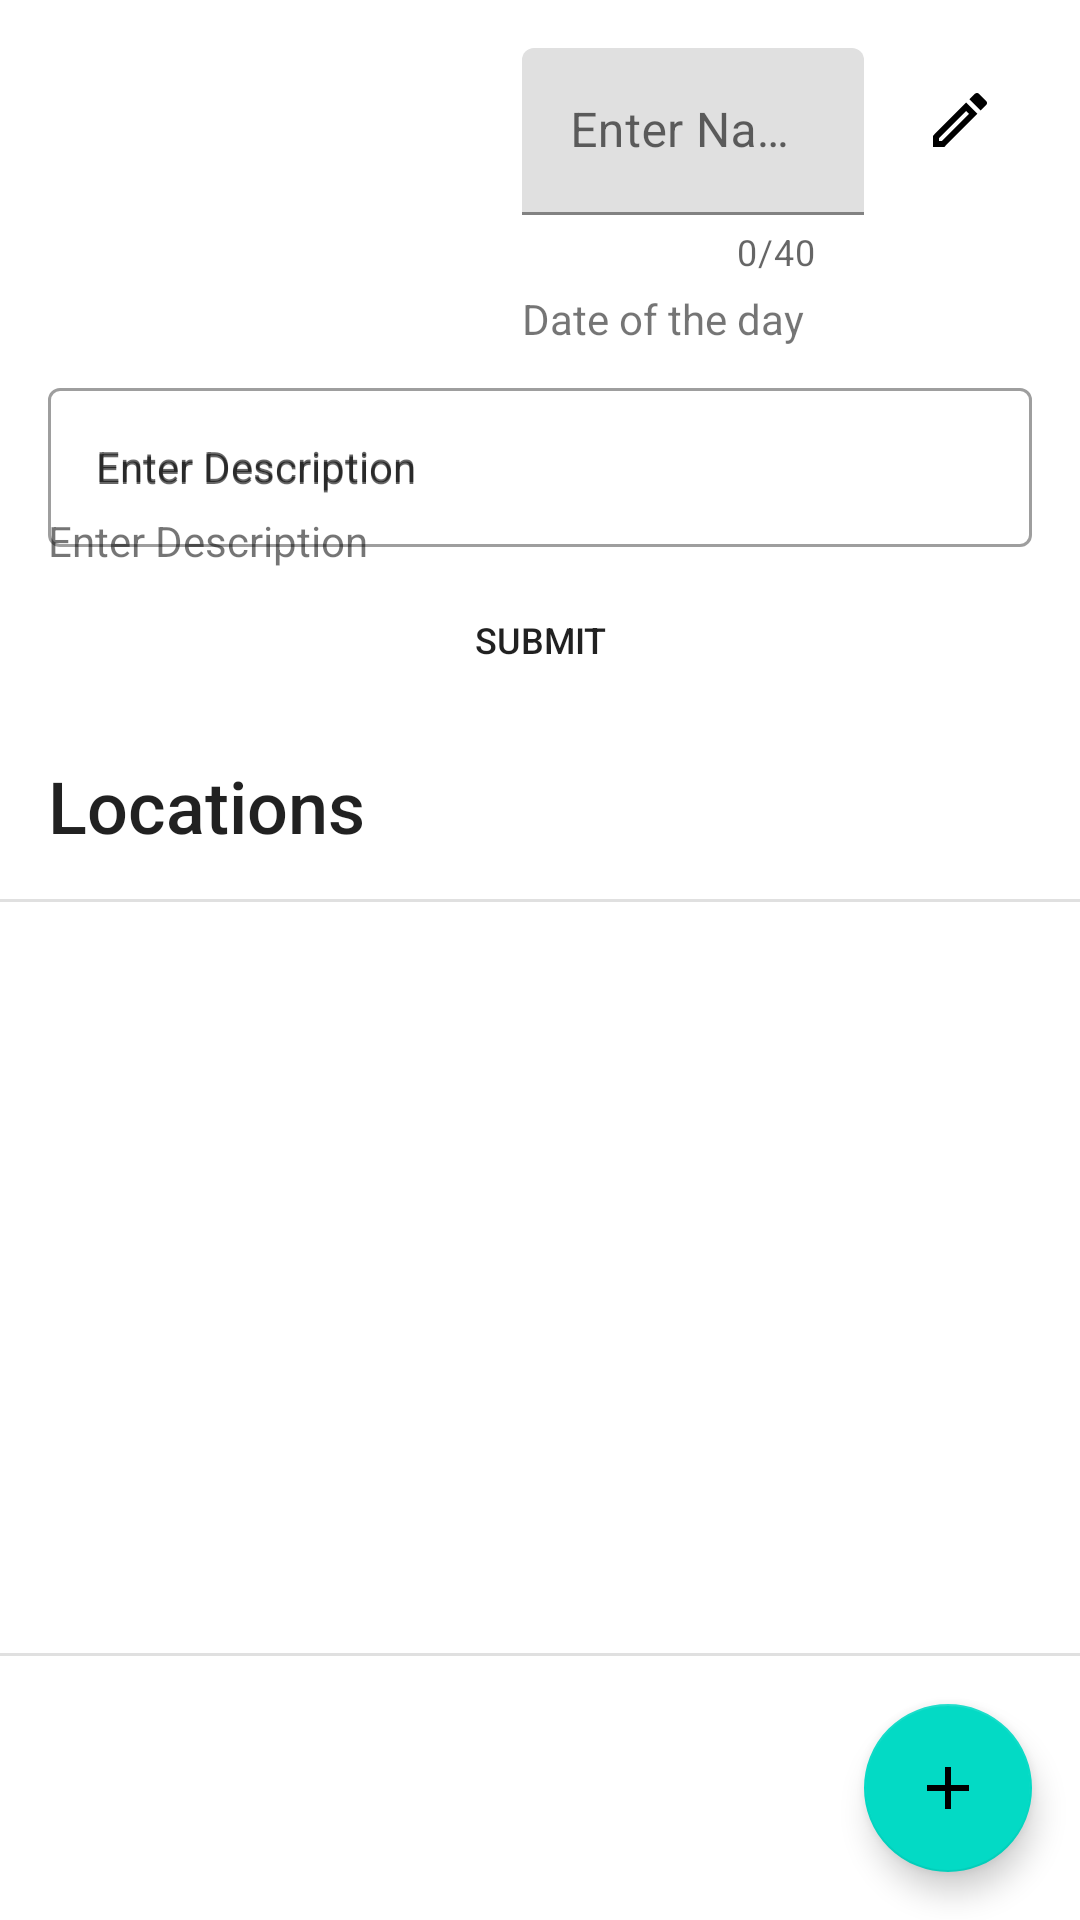

Android layout source for this screen:
<!-- AndroidManifest.xml: application theme Theme.SwiftTravel -->
<!-- res/layout/activity_day_details.xml -->
<?xml version="1.0" encoding="utf-8"?>
<androidx.constraintlayout.widget.ConstraintLayout xmlns:android="http://schemas.android.com/apk/res/android"
    xmlns:app="http://schemas.android.com/apk/res-auto"
    xmlns:tools="http://schemas.android.com/tools"
    android:layout_width="match_parent"
    android:layout_height="match_parent">

    <include
        layout="@layout/progress_bar"
        android:layout_width="wrap_content"
        android:layout_height="wrap_content"
        app:layout_constraintBottom_toBottomOf="parent"
        app:layout_constraintEnd_toEndOf="parent"
        app:layout_constraintStart_toStartOf="parent"
        app:layout_constraintTop_toTopOf="parent" />

    <ImageButton
        android:id="@+id/day_image"
        android:layout_width="@dimen/title_image_width"
        android:layout_height="@dimen/title_image_height"
        android:layout_marginStart="@dimen/title_image_margin_start"
        android:layout_marginTop="@dimen/title_image_margin_top"
        android:background="@android:color/transparent"
        android:contentDescription="@string/place_holder_image"
        android:scaleType="centerCrop"
        android:src="@drawable/trips_image"
        app:layout_constraintStart_toStartOf="parent"
        app:layout_constraintTop_toTopOf="parent" />

    <TextView
        android:id="@+id/day_title"
        android:layout_width="@dimen/standard_element_width"
        android:layout_height="wrap_content"
        android:layout_marginStart="@dimen/title_element_margin_start"
        android:layout_marginTop="@dimen/title_element_margin_top"
        android:text="@string/day"
        android:textColor="@color/standard_text_and_icons"
        android:textSize="@dimen/title_text_size"
        app:layout_constraintEnd_toStartOf="@id/day_edit_button"
        app:layout_constraintStart_toEndOf="@id/day_image"
        app:layout_constraintTop_toTopOf="parent"
        tools:visibility="visible" />

    <ImageButton
        android:id="@+id/day_edit_button"
        android:layout_width="@dimen/icon_button_size"
        android:layout_height="@dimen/icon_button_size"
        android:layout_marginTop="@dimen/edit_button_margin_top"
        android:layout_marginEnd="@dimen/edit_button_margin_end"
        android:backgroundTint="@android:color/transparent"
        android:clickable="true"
        android:contentDescription="@string/edit"
        android:src="@drawable/edit"
        app:layout_constraintEnd_toEndOf="parent"
        app:layout_constraintTop_toTopOf="parent" />

    <TextView
        android:id="@+id/day_date"
        android:layout_width="@dimen/standard_element_width"
        android:layout_height="wrap_content"
        android:layout_marginStart="@dimen/title_element_margin_start"
        android:layout_marginTop="@dimen/duration_margin_top"
        android:layout_marginEnd="@dimen/title_element_margin_end"
        android:text="@string/day_date"
        app:layout_constraintBottom_toTopOf="@id/day_duration_space"
        app:layout_constraintEnd_toEndOf="parent"
        app:layout_constraintStart_toEndOf="@id/day_image"
        app:layout_constraintTop_toBottomOf="@id/day_edit_button"
        tools:visibility="visible" />

    <TextView
        android:id="@+id/day_description"
        android:layout_width="0dp"
        android:layout_height="wrap_content"
        android:layout_marginStart="16dp"
        android:layout_marginTop="16dp"
        android:layout_marginEnd="16dp"
        android:layout_marginBottom="8dp"
        android:maxHeight="150dp"
        android:scrollbars="vertical"
        android:text="@string/description_hint"
        app:layout_constraintBottom_toTopOf="@id/locations_title"
        app:layout_constraintEnd_toEndOf="parent"
        app:layout_constraintStart_toStartOf="parent"
        app:layout_constraintTop_toBottomOf="@id/day_image"
        tools:visibility="visible" />

    <com.google.android.material.textfield.TextInputLayout
        android:id="@+id/day_edit_title_layout"
        android:layout_width="0dp"
        android:layout_height="wrap_content"
        android:layout_marginStart="8dp"
        android:layout_marginTop="16dp"
        android:layout_marginEnd="8dp"
        android:importantForAutofill="no"
        app:counterEnabled="true"
        app:counterMaxLength="40"
        app:errorEnabled="true"
        app:layout_constraintEnd_toStartOf="@id/day_edit_button"
        app:layout_constraintStart_toEndOf="@id/day_image"
        app:layout_constraintTop_toBottomOf="@id/day_title"
        app:layout_constraintTop_toTopOf="parent">

        <com.google.android.material.textfield.TextInputEditText
            android:id="@+id/day_edit_title"
            android:layout_width="match_parent"
            android:layout_height="wrap_content"
            android:hint="@string/name_hint"
            android:inputType="text" />
    </com.google.android.material.textfield.TextInputLayout>

    <com.google.android.material.textfield.TextInputLayout
        android:id="@+id/day_edit_description_layout"
        style="@style/Widget.MaterialComponents.TextInputLayout.OutlinedBox"
        android:layout_width="0dp"
        android:layout_height="wrap_content"
        android:layout_marginStart="16dp"
        android:layout_marginTop="8dp"
        android:layout_marginEnd="16dp"
        android:gravity="start|top"
        android:hint="@string/description_hint"
        android:importantForAutofill="no"
        app:layout_constraintBottom_toTopOf="@id/day_submit_button"
        app:layout_constraintEnd_toEndOf="parent"
        app:layout_constraintStart_toStartOf="parent"
        app:layout_constraintTop_toBottomOf="@id/day_image">

        <com.google.android.material.textfield.TextInputEditText
            android:id="@+id/day_edit_description"
            android:layout_width="match_parent"
            android:layout_height="match_parent"
            android:hint="@string/description_hint"
            android:inputType="textMultiLine"
            android:maxHeight="200dp"
            android:textAppearance="@style/TextAppearance.AppCompat.Small" />
    </com.google.android.material.textfield.TextInputLayout>

    <Button
        android:id="@+id/day_submit_button"
        android:layout_width="@dimen/submit_button_width"
        android:layout_height="@dimen/submit_button_height"
        android:layout_marginStart="16dp"
        android:layout_marginTop="8dp"
        android:layout_marginEnd="16dp"
        android:layout_marginBottom="16dp"
        android:background="@drawable/rounded_button"
        android:text="@string/submit"
        android:textSize="12sp"
        app:layout_constraintBottom_toTopOf="@id/locations_title"
        app:layout_constraintEnd_toEndOf="parent"
        app:layout_constraintStart_toStartOf="parent"
        app:layout_constraintTop_toBottomOf="@id/day_edit_description_layout" />

    <androidx.constraintlayout.widget.Group
        android:id="@+id/day_form"
        android:layout_width="wrap_content"
        android:layout_height="wrap_content"
        app:constraint_referenced_ids="day_submit_button, day_edit_description_layout, day_edit_title_layout"
        app:layout_constraintEnd_toStartOf="parent"
        app:layout_constraintStart_toStartOf="parent"
        app:layout_constraintTop_toTopOf="parent"
        tools:visibility="gone" />

    <androidx.constraintlayout.widget.Group
        android:id="@+id/day_content"
        android:layout_width="wrap_content"
        android:layout_height="wrap_content"
        app:constraint_referenced_ids="day_description, day_title"
        app:layout_constraintEnd_toStartOf="parent"
        app:layout_constraintStart_toStartOf="parent"
        app:layout_constraintTop_toTopOf="parent"
        tools:visibility="visible" />

    <Space
        android:id="@+id/day_duration_space"
        android:layout_width="wrap_content"
        android:layout_height="wrap_content"
        app:layout_constraintBottom_toBottomOf="@id/day_image"
        app:layout_constraintEnd_toEndOf="@id/day_image" />


    <TextView
        android:id="@+id/locations_title"
        android:layout_width="0dp"
        android:layout_height="wrap_content"
        android:layout_marginStart="16dp"
        android:layout_marginTop="16dp"
        android:layout_marginEnd="16dp"
        android:layout_marginBottom="16dp"
        android:ellipsize="end"
        android:maxLines="1"
        android:text="@string/locations"
        android:textAppearance="@style/TextAppearance.AppCompat.Title"
        android:textSize="24sp"
        app:layout_constraintBottom_toTopOf="@id/locations"
        app:layout_constraintEnd_toEndOf="parent"
        app:layout_constraintStart_toStartOf="parent"
        app:layout_constraintTop_toBottomOf="@id/day_description" />

    <View
        android:id="@+id/divider_day_details"
        android:layout_width="0dp"
        android:layout_height="1dp"
        android:background="?android:attr/listDivider"
        android:visibility="visible"
        app:layout_constraintBottom_toTopOf="@id/locations"
        app:layout_constraintEnd_toEndOf="parent"
        app:layout_constraintStart_toStartOf="parent" />

    <ListView
        android:id="@+id/locations"
        style="@style/Widget.AppCompat.Light.ListView.DropDown"
        android:layout_width="match_parent"
        android:layout_height="0dp"
        android:layout_marginBottom="88dp"
        android:paddingTop="2dp"
        android:paddingBottom="2dp"
        app:layout_constraintBottom_toBottomOf="parent"
        app:layout_constraintEnd_toEndOf="parent"
        app:layout_constraintStart_toStartOf="parent"
        app:layout_constraintTop_toBottomOf="@id/locations_title" />

    <View
        android:id="@+id/divider_locations"
        android:layout_width="0dp"
        android:layout_height="1dp"
        android:background="?android:attr/listDivider"
        android:visibility="visible"
        app:layout_constraintBottom_toBottomOf="@id/locations"
        app:layout_constraintEnd_toEndOf="parent"
        app:layout_constraintStart_toStartOf="parent" />

    <com.google.android.material.floatingactionbutton.FloatingActionButton
        android:id="@+id/floating_action_button_day_details"
        android:layout_width="wrap_content"
        android:layout_height="wrap_content"
        android:layout_gravity="end|bottom"
        android:layout_marginEnd="16dp"
        android:layout_marginBottom="16dp"
        android:contentDescription="@string/add_location"
        android:src="@drawable/add"
        app:layout_constraintBottom_toBottomOf="parent"
        app:layout_constraintEnd_toEndOf="parent" />

</androidx.constraintlayout.widget.ConstraintLayout>
<!-- res/layout/progress_bar.xml (included above) -->
<?xml version="1.0" encoding="utf-8"?>
<ProgressBar xmlns:android="http://schemas.android.com/apk/res/android"
    android:id="@+id/progress_bar"
    android:layout_width="50dp"
    android:layout_height="match_parent"
    android:layout_gravity="center"
    android:visibility="gone" />
<!-- resources referenced by this layout -->
<resources>
  <color name="standard_text_and_icons">#FF000000</color>
  <dimen name="duration_margin_top">32dp</dimen>
  <dimen name="edit_button_margin_end">16dp</dimen>
  <dimen name="edit_button_margin_top">16dp</dimen>
  <dimen name="icon_button_size">48dp</dimen>
  <dimen name="standard_element_width">0dp</dimen>
  <dimen name="submit_button_height">46dp</dimen>
  <dimen name="submit_button_width">0dp</dimen>
  <dimen name="title_element_margin_end">8dp</dimen>
  <dimen name="title_element_margin_start">8dp</dimen>
  <dimen name="title_element_margin_top">16dp</dimen>
  <dimen name="title_image_height">100dp</dimen>
  <dimen name="title_image_margin_start">16dp</dimen>
  <dimen name="title_image_margin_top">16dp</dimen>
  <dimen name="title_image_width">150dp</dimen>
  <dimen name="title_text_size">34sp</dimen>
  <!-- drawable add (drawable) -->
  <vector xmlns:android="http://schemas.android.com/apk/res/android"
      android:width="24dp"
      android:height="24dp"
      android:tint="@color/standard_text_and_icons"
      android:viewportWidth="24"
      android:viewportHeight="24">
      <path
          android:fillColor="@android:color/white"
          android:pathData="M19,13h-6v6h-2v-6H5v-2h6V5h2v6h6v2z" />
  </vector>
  <!-- drawable edit (drawable) -->
  <vector xmlns:android="http://schemas.android.com/apk/res/android"
      android:width="24dp"
      android:height="24dp"
      android:tint="@color/standard_text_and_icons"
      android:viewportWidth="24"
      android:viewportHeight="24">
      <path
          android:fillColor="@android:color/white"
          android:pathData="M3,21l3.75,0L17.81,9.94l-3.75,-3.75L3,17.25L3,21zM5,18.08l9.06,-9.06l0.92,0.92L5.92,19L5,19L5,18.08z" />
      <path
          android:fillColor="@android:color/white"
          android:pathData="M18.37,3.29c-0.39,-0.39 -1.02,-0.39 -1.41,0l-1.83,1.83l3.75,3.75l1.83,-1.83c0.39,-0.39 0.39,-1.02 0,-1.41L18.37,3.29z" />
  </vector>
  <!-- drawable rounded_button (drawable) -->
  <?xml version="1.0" encoding="utf-8"?>
  <shape
      xmlns:android="http://schemas.android.com/apk/res/android"
      android:shape="rectangle">
  
      <corners android:radius="15dp" />
  </shape>
  <string name="add_location">Add Location</string>
  <string name="day">Day</string>
  <string name="day_date">Date of the day</string>
  <string name="description_hint">Enter Description</string>
  <string name="edit">Edit</string>
  <string name="locations">Locations</string>
  <string name="name_hint">Enter Name</string>
  <string name="place_holder_image">Placeholder image</string>
  <string name="submit">Submit</string>
  <style name="Theme.SwiftTravel" parent="Theme.MaterialComponents.DayNight.DarkActionBar">
          
          <item name="colorPrimary">@color/purple_500</item>
          <item name="colorPrimaryVariant">@color/purple_700</item>
          <item name="colorOnPrimary">@color/button_text_and_icons</item>
          
          <item name="colorSecondary">@color/teal_200</item>
          <item name="colorSecondaryVariant">@color/teal_700</item>
          <item name="colorOnSecondary">@color/standard_text_and_icons</item>
          
          <item name="android:statusBarColor" tools:targetApi="l">?attr/colorPrimaryVariant</item>
          
      </style>
  <color name="purple_500">#FF6200EE</color>
  <color name="purple_700">#FF3700B3</color>
  <color name="button_text_and_icons">#FFFFFFFF</color>
  <color name="teal_200">#FF03DAC5</color>
  <color name="teal_700">#FF018786</color>
</resources>
